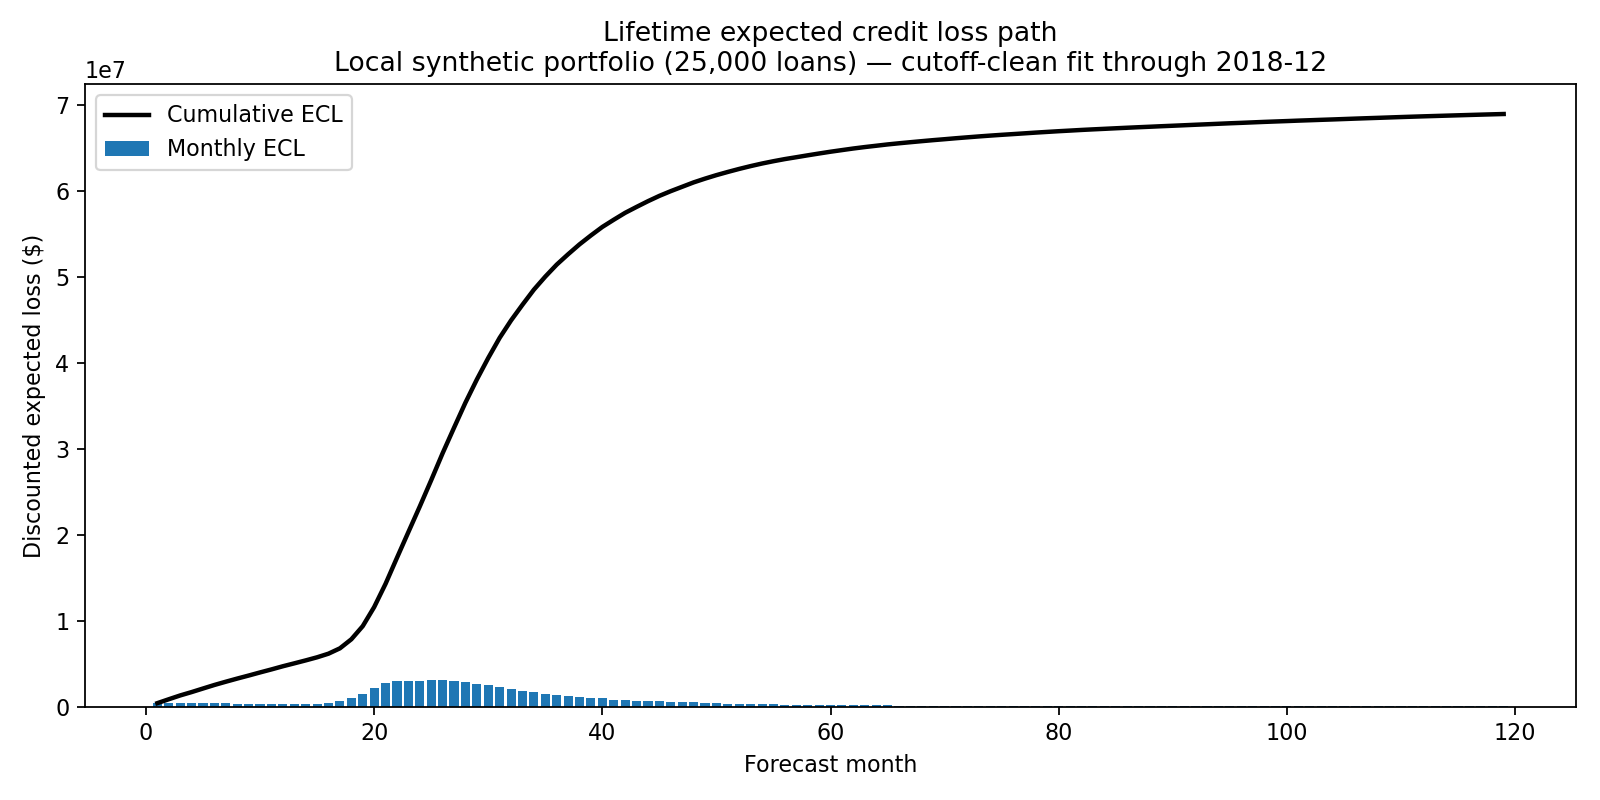

Source data for this figure (header and first rows):
portfolio_scope, fit_provenance, fit_end, month, as_of_month, undiscounted_loss, discounted_loss, marginal_pd_dollars, expected_default_exposure, cumulative_discounted_loss
Local synthetic portfolio (25,000 loans), cutoff_clean_out_of_sample, 2018-12-01, 1, 2019-01-01, 421489, 419779, 1796630, 1796630, 419779
Local synthetic portfolio (25,000 loans), cutoff_clean_out_of_sample, 2018-12-01, 2, 2019-02-01, 456876, 453176, 1934216, 1931131, 872955
Local synthetic portfolio (25,000 loans), cutoff_clean_out_of_sample, 2018-12-01, 3, 2019-03-01, 448434, 442997, 1773879, 1768153, 1315952
Local synthetic portfolio (25,000 loans), cutoff_clean_out_of_sample, 2018-12-01, 4, 2019-04-01, 396183, 389792, 1703067, 1694738, 1705744
Local synthetic portfolio (25,000 loans), cutoff_clean_out_of_sample, 2018-12-01, 5, 2019-05-01, 424371, 415831, 1697110, 1685960, 2121575
Local synthetic portfolio (25,000 loans), cutoff_clean_out_of_sample, 2018-12-01, 6, 2019-06-01, 421806, 411640, 1710653, 1696532, 2533215
Local synthetic portfolio (25,000 loans), cutoff_clean_out_of_sample, 2018-12-01, 7, 2019-07-01, 389554, 378623, 1685535, 1668778, 2911838
Local synthetic portfolio (25,000 loans), cutoff_clean_out_of_sample, 2018-12-01, 8, 2019-08-01, 377782, 365692, 1643574, 1624464, 3277530
Local synthetic portfolio (25,000 loans), cutoff_clean_out_of_sample, 2018-12-01, 9, 2019-09-01, 364387, 351294, 1596103, 1574856, 3628824
Local synthetic portfolio (25,000 loans), cutoff_clean_out_of_sample, 2018-12-01, 10, 2019-10-01, 377198, 362170, 1595960, 1572027, 3990994
Local synthetic portfolio (25,000 loans), cutoff_clean_out_of_sample, 2018-12-01, 11, 2019-11-01, 366938, 350889, 1573092, 1546850, 4341883
Local synthetic portfolio (25,000 loans), cutoff_clean_out_of_sample, 2018-12-01, 12, 2019-12-01, 385190, 366848, 1562255, 1533557, 4708730
Local synthetic portfolio (25,000 loans), cutoff_clean_out_of_sample, 2018-12-01, 13, 2020-01-01, 356544, 338188, 1541672, 1510744, 5046918
Local synthetic portfolio (25,000 loans), cutoff_clean_out_of_sample, 2018-12-01, 14, 2020-02-01, 363548, 343432, 1506559, 1473778, 5390351
Local synthetic portfolio (25,000 loans), cutoff_clean_out_of_sample, 2018-12-01, 15, 2020-03-01, 383296, 360618, 1571600, 1534728, 5750969
Local synthetic portfolio (25,000 loans), cutoff_clean_out_of_sample, 2018-12-01, 16, 2020-04-01, 450294, 421933, 1608640, 1568150, 6172902
Local synthetic portfolio (25,000 loans), cutoff_clean_out_of_sample, 2018-12-01, 17, 2020-05-01, 665294, 620863, 2301443, 2239618, 6793764
Local synthetic portfolio (25,000 loans), cutoff_clean_out_of_sample, 2018-12-01, 18, 2020-06-01, 1130058, 1050308, 3681830, 3576639, 7844073
Local synthetic portfolio (25,000 loans), cutoff_clean_out_of_sample, 2018-12-01, 19, 2020-07-01, 1653562, 1530632, 5691505, 5519024, 9374705
Local synthetic portfolio (25,000 loans), cutoff_clean_out_of_sample, 2018-12-01, 20, 2020-08-01, 2399932, 2212501, 8271964, 8006677, 11587205
Local synthetic portfolio (25,000 loans), cutoff_clean_out_of_sample, 2018-12-01, 21, 2020-09-01, 2948919, 2707582, 10550436, 10193314, 14294787
Local synthetic portfolio (25,000 loans), cutoff_clean_out_of_sample, 2018-12-01, 22, 2020-10-01, 3308854, 3025733, 12226404, 11790675, 17320520
Local synthetic portfolio (25,000 loans), cutoff_clean_out_of_sample, 2018-12-01, 23, 2020-11-01, 3284360, 2991148, 12148502, 11693680, 20311668
Local synthetic portfolio (25,000 loans), cutoff_clean_out_of_sample, 2018-12-01, 24, 2020-12-01, 3281338, 2976270, 12632331, 12136988, 23287938
Local synthetic portfolio (25,000 loans), cutoff_clean_out_of_sample, 2018-12-01, 25, 2021-01-01, 3383836, 3056785, 12999767, 12467080, 26344723
Local synthetic portfolio (25,000 loans), cutoff_clean_out_of_sample, 2018-12-01, 26, 2021-02-01, 3480603, 3131442, 12956979, 12403096, 29476165
Local synthetic portfolio (25,000 loans), cutoff_clean_out_of_sample, 2018-12-01, 27, 2021-03-01, 3306036, 2962318, 12930211, 12354497, 32438483
Local synthetic portfolio (25,000 loans), cutoff_clean_out_of_sample, 2018-12-01, 28, 2021-04-01, 3268709, 2916987, 12705798, 12117307, 35355470
Local synthetic portfolio (25,000 loans), cutoff_clean_out_of_sample, 2018-12-01, 29, 2021-05-01, 3027596, 2690856, 12112100, 11529191, 38046326
Local synthetic portfolio (25,000 loans), cutoff_clean_out_of_sample, 2018-12-01, 30, 2021-06-01, 2830257, 2505259, 11310142, 10745195, 40551585
Local synthetic portfolio (25,000 loans), cutoff_clean_out_of_sample, 2018-12-01, 31, 2021-07-01, 2657522, 2342814, 10299137, 9765783, 42894399
Local synthetic portfolio (25,000 loans), cutoff_clean_out_of_sample, 2018-12-01, 32, 2021-08-01, 2308586, 2026942, 9460755, 8953409, 44921341
Local synthetic portfolio (25,000 loans), cutoff_clean_out_of_sample, 2018-12-01, 33, 2021-09-01, 2081060, 1819759, 8689628, 8207569, 46741100
Local synthetic portfolio (25,000 loans), cutoff_clean_out_of_sample, 2018-12-01, 34, 2021-10-01, 2013613, 1753637, 7969629, 7512685, 48494737
Local synthetic portfolio (25,000 loans), cutoff_clean_out_of_sample, 2018-12-01, 35, 2021-11-01, 1747924, 1516074, 7261912, 6831933, 50010811
Local synthetic portfolio (25,000 loans), cutoff_clean_out_of_sample, 2018-12-01, 36, 2021-12-01, 1613673, 1393951, 6659986, 6253080, 51404762
Local synthetic portfolio (25,000 loans), cutoff_clean_out_of_sample, 2018-12-01, 37, 2022-01-01, 1402168, 1206331, 6120322, 5734767, 52611093
Local synthetic portfolio (25,000 loans), cutoff_clean_out_of_sample, 2018-12-01, 38, 2022-02-01, 1343741, 1151373, 5697646, 5327815, 53762466
Local synthetic portfolio (25,000 loans), cutoff_clean_out_of_sample, 2018-12-01, 39, 2022-03-01, 1216878, 1038441, 5269829, 4917587, 54800906
Local synthetic portfolio (25,000 loans), cutoff_clean_out_of_sample, 2018-12-01, 40, 2022-04-01, 1159310, 985300, 4843122, 4509964, 55786206
Local synthetic portfolio (25,000 loans), cutoff_clean_out_of_sample, 2018-12-01, 41, 2022-05-01, 988211, 836475, 4445543, 4131002, 56622681
Local synthetic portfolio (25,000 loans), cutoff_clean_out_of_sample, 2018-12-01, 42, 2022-06-01, 955325, 805357, 4035877, 3742351, 57428039
Local synthetic portfolio (25,000 loans), cutoff_clean_out_of_sample, 2018-12-01, 43, 2022-07-01, 817371, 686264, 3762244, 3481147, 58114302
Local synthetic portfolio (25,000 loans), cutoff_clean_out_of_sample, 2018-12-01, 44, 2022-08-01, 796819, 666294, 3450221, 3185530, 58780596
Local synthetic portfolio (25,000 loans), cutoff_clean_out_of_sample, 2018-12-01, 45, 2022-09-01, 742416, 618283, 3213744, 2960715, 59398879
Local synthetic portfolio (25,000 loans), cutoff_clean_out_of_sample, 2018-12-01, 46, 2022-10-01, 663206, 550076, 2969894, 2730014, 59948955
Local synthetic portfolio (25,000 loans), cutoff_clean_out_of_sample, 2018-12-01, 47, 2022-11-01, 615127, 508128, 2785898, 2555153, 60457083
Local synthetic portfolio (25,000 loans), cutoff_clean_out_of_sample, 2018-12-01, 48, 2022-12-01, 618007, 508436, 2624724, 2401871, 60965519
Local synthetic portfolio (25,000 loans), cutoff_clean_out_of_sample, 2018-12-01, 49, 2023-01-01, 534680, 438098, 2463531, 2249185, 61403617
Local synthetic portfolio (25,000 loans), cutoff_clean_out_of_sample, 2018-12-01, 50, 2023-02-01, 500032, 408046, 2299228, 2094301, 61811663
Local synthetic portfolio (25,000 loans), cutoff_clean_out_of_sample, 2018-12-01, 51, 2023-03-01, 455985, 370592, 2133204, 1938517, 62182255
Local synthetic portfolio (25,000 loans), cutoff_clean_out_of_sample, 2018-12-01, 52, 2023-04-01, 435242, 352299, 1993977, 1807714, 62534553
Local synthetic portfolio (25,000 loans), cutoff_clean_out_of_sample, 2018-12-01, 53, 2023-05-01, 404531, 326111, 1837531, 1661918, 62860665
Local synthetic portfolio (25,000 loans), cutoff_clean_out_of_sample, 2018-12-01, 54, 2023-06-01, 374505, 300681, 1736965, 1567182, 63161345
Local synthetic portfolio (25,000 loans), cutoff_clean_out_of_sample, 2018-12-01, 55, 2023-07-01, 335773, 268490, 1597418, 1437786, 63429836
Local synthetic portfolio (25,000 loans), cutoff_clean_out_of_sample, 2018-12-01, 56, 2023-08-01, 310449, 247233, 1505182, 1351458, 63677069
Local synthetic portfolio (25,000 loans), cutoff_clean_out_of_sample, 2018-12-01, 57, 2023-09-01, 272739, 216320, 1384303, 1239868, 63893389
Local synthetic portfolio (25,000 loans), cutoff_clean_out_of_sample, 2018-12-01, 58, 2023-10-01, 279098, 220466, 1321077, 1180289, 64113856
Local synthetic portfolio (25,000 loans), cutoff_clean_out_of_sample, 2018-12-01, 59, 2023-11-01, 270558, 212853, 1265321, 1127614, 64326708
Local synthetic portfolio (25,000 loans), cutoff_clean_out_of_sample, 2018-12-01, 60, 2023-12-01, 262536, 205704, 1208478, 1074201, 64532412
... 59 more rows
